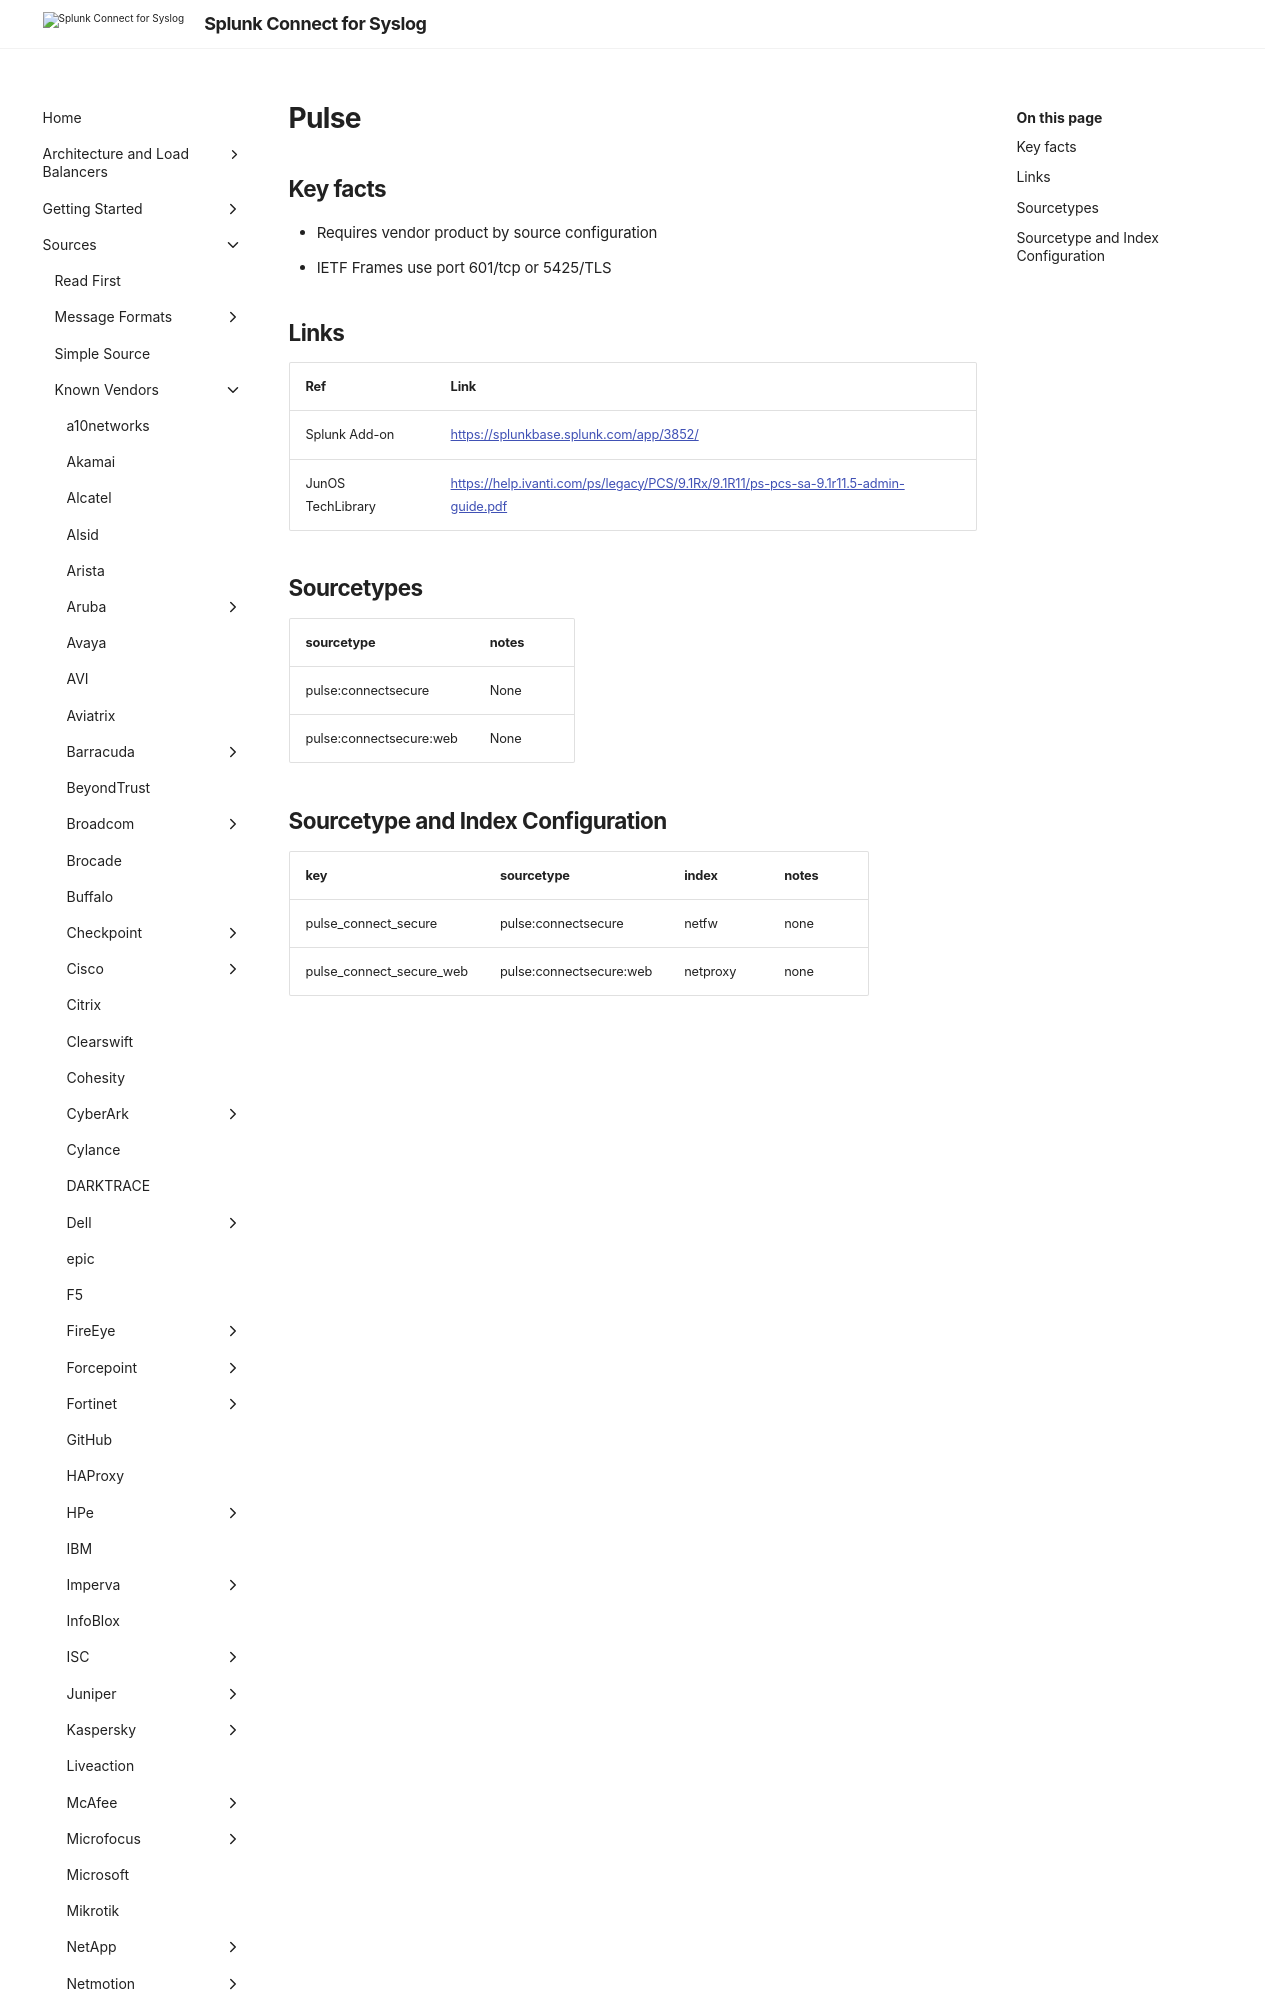

repository: splunk/splunk-connect-for-syslog · page: main/sources/vendor/Pulse/connectsecure/index.html · generator: mkdocs

#  Pulse

## Key facts

* Requires vendor product by source configuration
* IETF Frames use port 601/tcp or 5425/TLS

## Links 

| Ref               | Link                                                                    |
|-------------------|-------------------------------------------------------------------------|
| Splunk Add-on     | <https://splunkbase.splunk.com/app/3852/>                                 |
| JunOS TechLibrary | <https://help.ivanti.com/ps/legacy/PCS/9.1Rx/9.1R11/ps-pcs-sa-9.1r11.5-admin-guide.pdf> |
